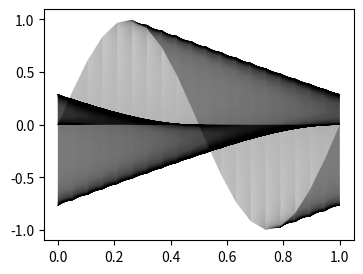
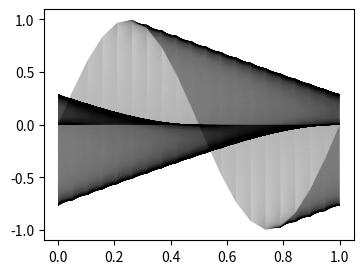

Generate these figures, in order, with matplotlib:
# 5,000 lines drawn as separate Line2D objects and as one LineCollection; artist counts, limits and image difference.
import io
import numpy as np
import matplotlib
matplotlib.use("agg")
import matplotlib.pyplot as plt
from matplotlib.collections import LineCollection

k = 5000
x = np.linspace(0, 1, 20)
ys = [np.sin(2 * np.pi * (x + j / k)) * (j / k) for j in range(k)]


def render(collection):
    fig, ax = plt.subplots(figsize=(4, 3), dpi=60)
    if collection:
        lc = LineCollection([np.c_[x, y] for y in ys], colors="k", linewidths=0.2, alpha=0.05)
        ax.add_collection(lc)
        ax.autoscale_view()
    else:
        for y in ys:
            ax.plot(x, y, color="k", lw=0.2, alpha=0.05)
    buf = io.BytesIO()
    fig.savefig(buf, format="png")
    counts = (len(ax.lines), len(ax.collections), [round(v, 3) for v in ax.get_ylim()])
    plt.close(fig)
    buf.seek(0)
    return plt.imread(buf), counts


a, ca = render(False)
b, cb = render(True)
print(ca, cb)
print(round(float(np.abs(a - b).mean()), 4), round(float(a[..., 0].mean()), 4), round(float(b[..., 0].mean()), 4))
